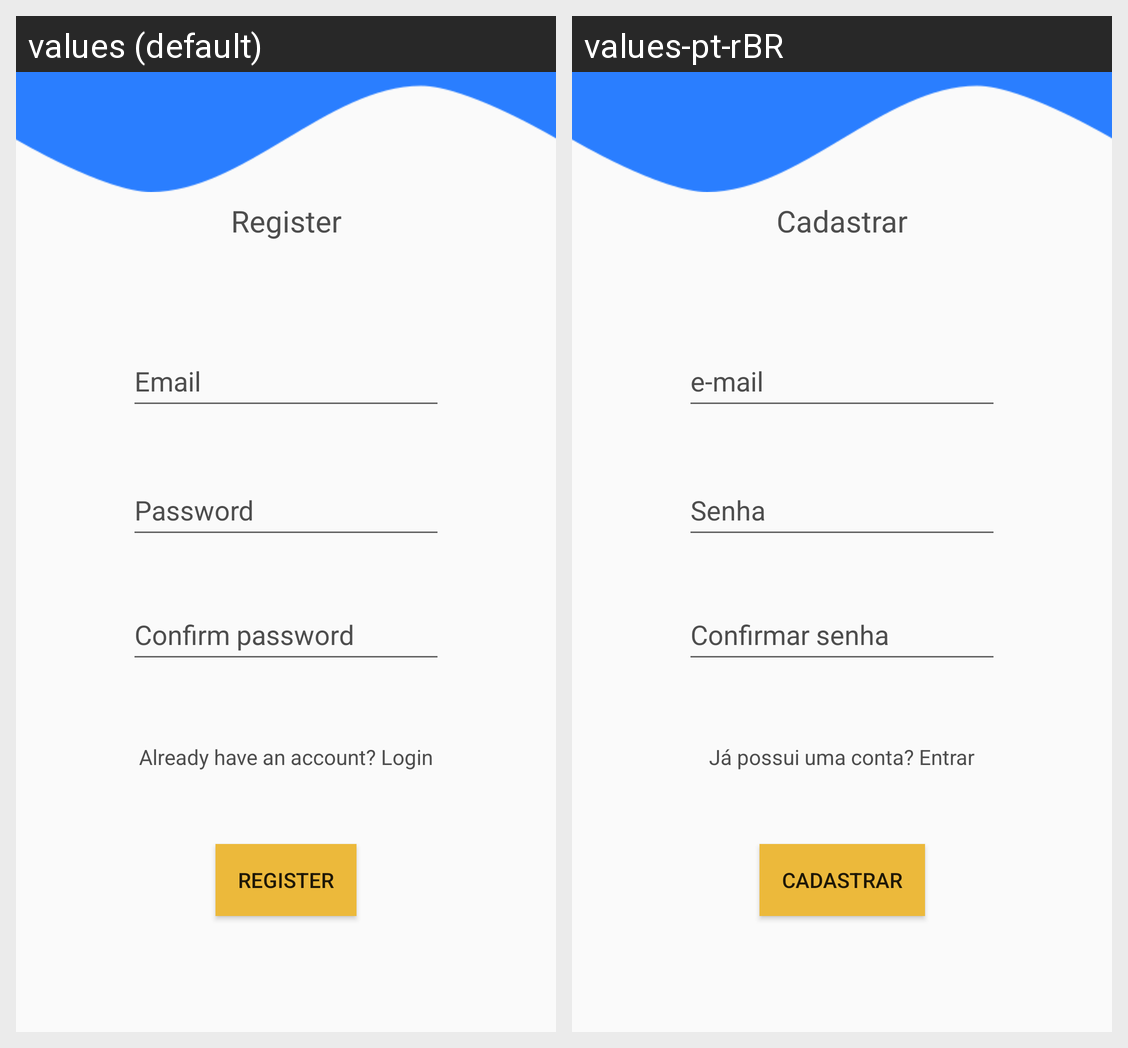

Translations of the strings shown on this Android screen, per locale in the grid:
Android screen res/layout/activity_register.xml rendered under 2 locales, left to right: values (default), values-pt-rBR. Device: Nexus 5 (rendered at 1080×1920; each locale shown at half size, 540×960, under a caption strip naming it); theme Theme.ToDo.
Strings drawn on this screen, with the default value and each locale's value (text and hints the layout hard-codes, and strings that could not be matched under every locale, appear in the picture but are not listed):

register
  values: Register
  values-pt-rBR: Cadastrar

email
  values: Email
  values-pt-rBR: e-mail

password
  values: Password
  values-pt-rBR: Senha

confirm_password
  values: Confirm password
  values-pt-rBR: Confirmar senha

go_to_login
  values: Already have an account? Login
  values-pt-rBR: Já possui uma conta? Entrar
